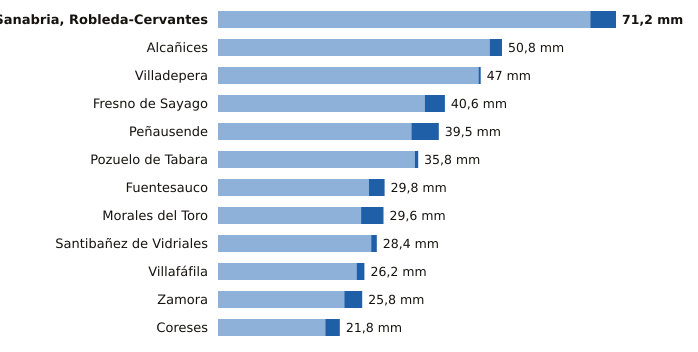

The data file committed next to this chart (first rows):
estacion, provincia, indicativo, mm_6_dias_anteriores, mm_hoy, mm_7_dias, horas_de_hoy
Sanabria, Robleda-Cervantes, Zamora, 2766E, 66.6, 4.6, 71.2, 15
Alcañices, Zamora, 2966D, 48.6, 2.2, 50.8, 14
Villadepera, Zamora, 2804F, 46.6, 0.4, 47.0, 11
Fresno de Sayago, Zamora, 2885K, 37.0, 3.6, 40.6, 14
Peñausende, Zamora, 2882D, 34.6, 4.9, 39.5, 15
Pozuelo de Tabara, Zamora, 2789H, 35.2, 0.6, 35.8, 12
Fuentesauco, Zamora, 2555B, 27.0, 2.8, 29.8, 13
Morales del Toro, Zamora, 2536D, 25.6, 4.0, 29.6, 15
Santibañez de Vidriales, Zamora, 2777K, 27.4, 1.0, 28.4, 14
Villafáfila, Zamora, 2611D, 24.8, 1.4, 26.2, 14
Zamora, Zamora, 2614, 22.6, 3.2, 25.8, 15
Coreses, Zamora, 2565, 19.2, 2.6, 21.8, 15
